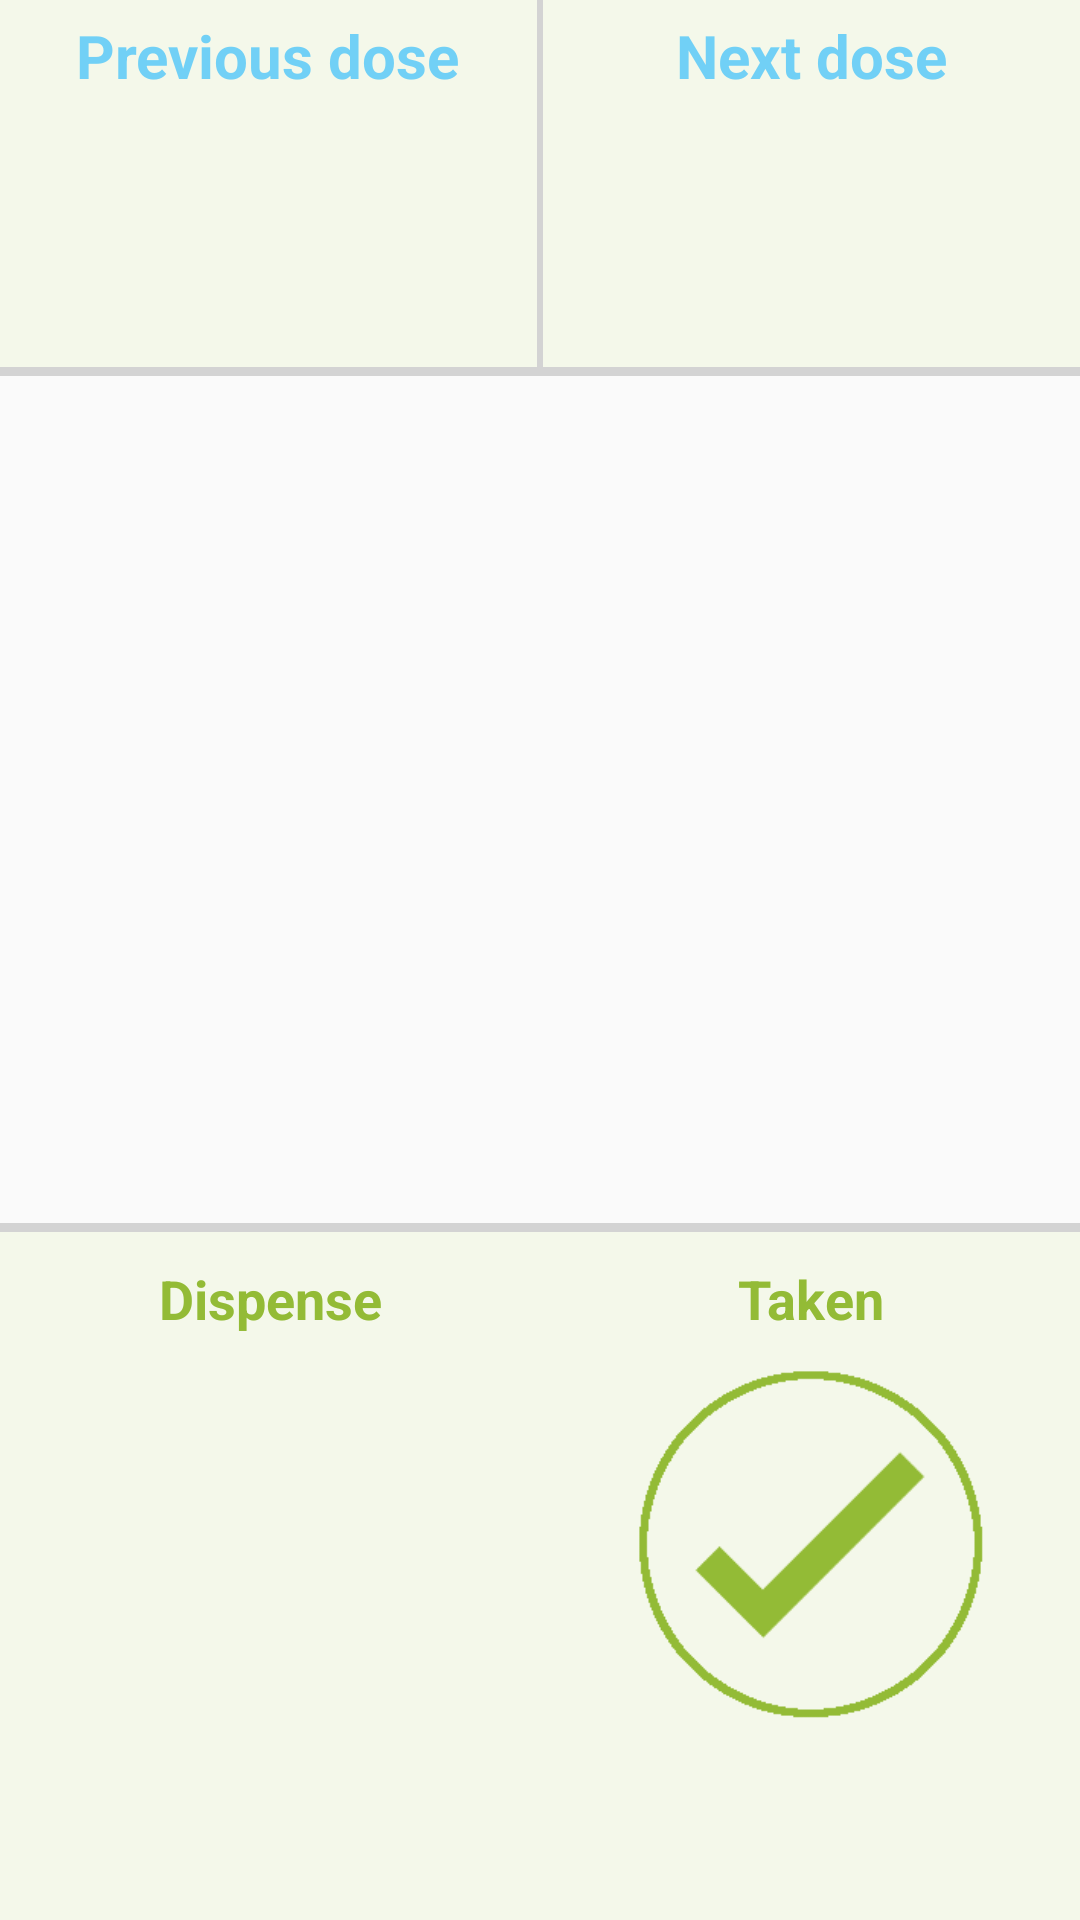

The Android layout XML behind this screen, and the referenced resources:
<!-- AndroidManifest.xml: application theme MyMaterialTheme -->
<!-- res/layout/fragment_ebottle.xml -->
<LinearLayout xmlns:android="http://schemas.android.com/apk/res/android"
    xmlns:tools="http://schemas.android.com/tools"
    android:layout_width="match_parent"
    android:layout_height="match_parent"
    android:orientation="vertical"
    android:id="@+id/ebottle_fragment"

    >
    <LinearLayout
        android:orientation="horizontal"
        android:layout_width="match_parent"
        android:layout_height="wrap_content"
        android:baselineAligned="false"
        android:background="#f4f8ea">
        <LinearLayout
            android:layout_width="0dp"
            android:layout_height="wrap_content"
            android:layout_weight="1"
            android:orientation="vertical">

        <TextView
            android:layout_width="wrap_content"
            android:layout_height="wrap_content"
            android:text="Previous dose"
            android:textSize="20sp"
            android:textStyle="bold"
            android:textColor="#9919B5FE"
            android:layout_gravity="center_horizontal"
            android:paddingTop="5dp" />

            <TextView
                android:layout_width="wrap_content"
                android:layout_height="wrap_content"
                android:id="@+id/prevDoseTaken"
                android:textSize="16sp"
                android:textStyle="bold"
                android:textColor="#AAAAAA"
                android:layout_gravity="center"
                android:paddingBottom="10dp" />

            <TextView
                android:layout_width="wrap_content"
                android:layout_height="wrap_content"
                android:id="@+id/prevDoseQuan"
                android:textSize="18sp"
                android:textStyle="bold"
                android:textColor="#AAAAAA"
                android:layout_gravity="center_horizontal"
                android:paddingBottom="10dp" />

            <TextView
                android:layout_width="wrap_content"
                android:layout_height="wrap_content"
                android:id="@+id/prevDoseDate"
                android:textSize="18sp"
                android:textStyle="bold"
                android:textColor="#AAAAAA"
                android:layout_gravity="center_horizontal"/>

        </LinearLayout>
        <LinearLayout
            android:layout_width="2dp"
            android:layout_height="match_parent"
            android:background="#D3D3D3" />

        <LinearLayout
            android:layout_width="0dp"
            android:layout_height="wrap_content"
            android:layout_weight="1"
            android:orientation="vertical">

            <TextView
                android:layout_width="wrap_content"
                android:layout_height="wrap_content"
                android:text="Next dose"
                android:textSize="20sp"
                android:textStyle="bold"
                android:textColor="#9919B5FE"
                android:layout_gravity="center_horizontal"
                android:paddingTop="5dp" />
            <TextView
                android:layout_width="wrap_content"
                android:layout_height="wrap_content"
                android:id="@+id/nextDoseDate"
                android:textSize="18sp"
                android:textStyle="bold"
                android:textColor="#AAAAAA"
                android:layout_gravity="center_horizontal"/>
            <TextView
                android:layout_width="wrap_content"
                android:layout_height="wrap_content"
                android:id="@+id/nextDoseQuan"

                android:textSize="17sp"
                android:textStyle="bold"
                android:textColor="#AAAAAA"
                android:layout_gravity="center_horizontal"
 />
            <TextView
                android:layout_width="wrap_content"
                android:layout_height="wrap_content"
                android:id="@+id/nextDoseDue"
                android:textSize="16sp"
                android:textStyle="bold"
                android:textColor="#AAAAAA"
                android:layout_gravity="center"
                android:paddingBottom="10dp" />


        </LinearLayout>
    </LinearLayout>
    <LinearLayout
        android:layout_width="match_parent"
        android:layout_height="3dp"
        android:background="#D3D3D3"
        android:layout_weight="0" />

    <LinearLayout
          android:layout_width="fill_parent"
          android:layout_height="0dp"
        android:orientation="horizontal"
        android:layout_weight="2">
          <TextView
              android:layout_width="fill_parent"
              android:layout_height="wrap_content"
              android:textColor="#4C5053"
              android:textSize="20sp"
              android:id="@+id/pill_instruct"
              android:typeface="normal"
              android:textStyle="bold"
              android:singleLine="false"
              android:layout_marginLeft="5dp"
              android:layout_marginRight="5dp"
              android:gravity="center"
              android:layout_gravity="center"
              >

          </TextView>
          
      </LinearLayout>

    <LinearLayout
        android:layout_width="match_parent"
        android:layout_height="3dp"
        android:background="#D3D3D3"
        android:layout_weight="0"/>

        <LinearLayout
            android:layout_width="match_parent"
            android:layout_height="wrap_content"
            android:orientation="vertical"
            android:background="#f4f8ea"
            android:paddingTop="10dp">
        <LinearLayout
            android:layout_width="match_parent"
            android:layout_height="wrap_content"
            android:orientation="horizontal"
            android:paddingBottom="5dp">

            <TextView
                android:layout_width="0dp"
                android:layout_height="match_parent"
                android:layout_weight="1"
                android:textSize="18sp"
                android:textColor="#93BB36"
                android:gravity="center"
                android:text="Dispense"
                android:textStyle="bold" />
            <TextView
                android:layout_width="0dp"
                android:layout_height="match_parent"
                android:layout_weight="1"
                android:textSize="18sp"
                android:textColor="#93BB36"
                android:gravity="center_horizontal"
                android:text="Taken"
                android:layout_gravity="left"
                android:textStyle="bold" />

        </LinearLayout>
    <LinearLayout
        android:layout_width="fill_parent"
        android:layout_height="wrap_content"
        android:layout_gravity="center_horizontal|bottom"
        android:baselineAligned="false"
        android:gravity="bottom"
        android:orientation="horizontal"
        android:layout_weight="1"
        android:paddingBottom="60dp">

        <LinearLayout
            android:layout_width="0dp"
            android:layout_height="match_parent"
            android:orientation="horizontal"
            android:layout_weight="1"
            android:gravity="center">
            
        </LinearLayout>
        <LinearLayout
            android:layout_width="0dp"
            android:layout_height="match_parent"
            android:orientation="horizontal"
            android:layout_weight="1"
            android:gravity="center">

            <Button
                android:id="@+id/buttonTaken"
                android:layout_height="130dp"
                android:clickable="true"
                android:textColor="#FFFFFF"
                android:layout_gravity="bottom"
                android:background="@mipmap/button_taken"
                android:layout_width="130dp"
                android:gravity="center" />
            </LinearLayout>
    </LinearLayout>

    </LinearLayout>

    </LinearLayout>
<!-- resources referenced by this layout -->
<resources>
  <!-- mipmap button_taken: png bitmap (mipmap-hdpi, 3640 bytes) -->
  <style name="MyMaterialTheme" parent="MyMaterialTheme.Base">
  
      </style>
  <style name="MyMaterialTheme.Base" parent="Theme.AppCompat.Light.DarkActionBar">
          <item name="windowNoTitle">true</item>
          <item name="windowActionBar">false</item>
          <item name="colorPrimary">@color/colorPrimary</item>
          <item name="colorPrimaryDark">@color/colorPrimaryDark</item>
          <item name="colorAccent">@color/colorAccent</item>
      </style>
  <color name="colorPrimary">#b00</color>
  <color name="colorPrimaryDark">#611</color>
  <color name="colorAccent">#93BB36</color>
</resources>
